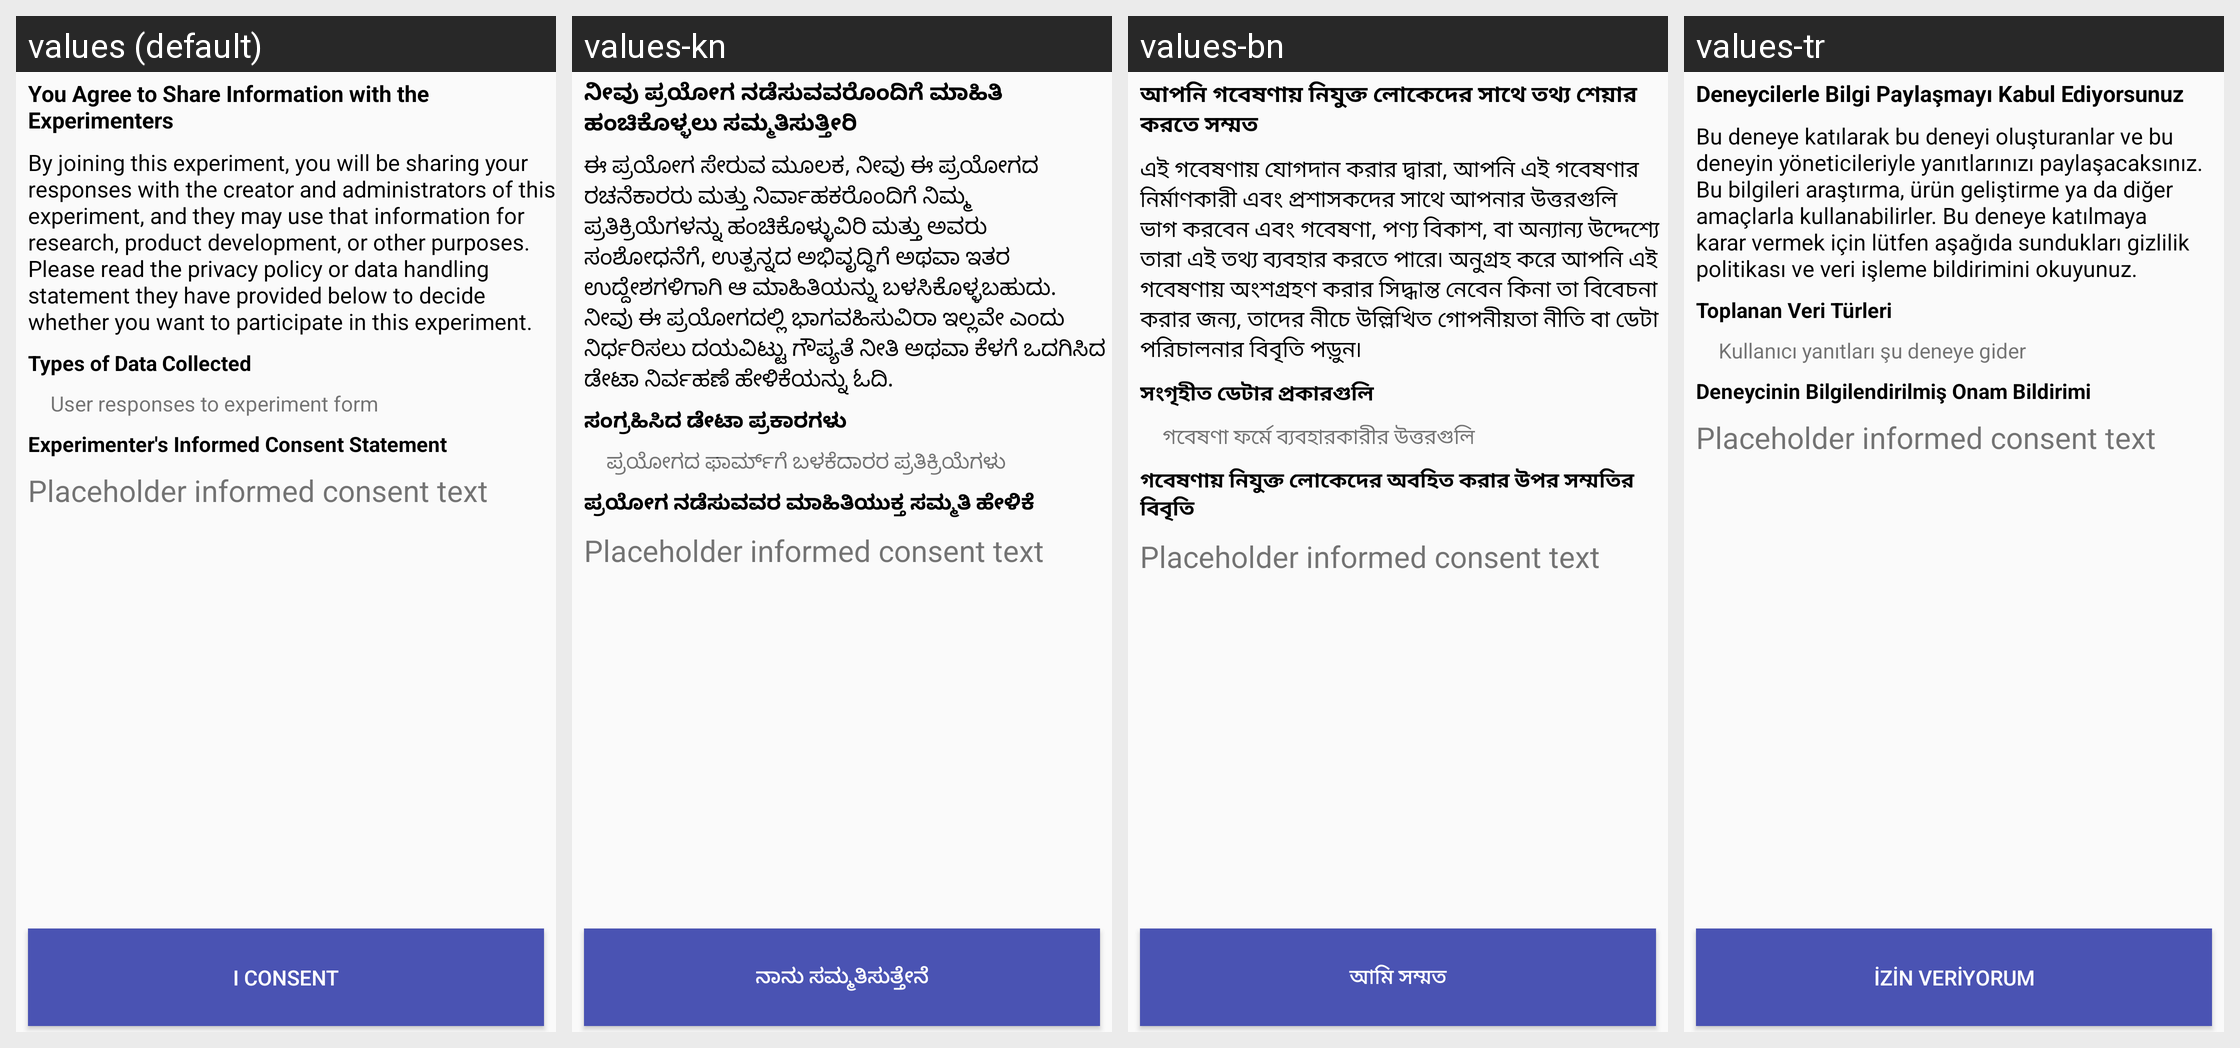

For this localized Android screen grid, give each drawn string resource with its value in every locale shown.
Android screen res/layout/informed_consent.xml rendered under 4 locales, left to right: values (default), values-kn, values-bn, values-tr. Device: Nexus 5 (rendered at 1080×1920; each locale shown at half size, 540×960, under a caption strip naming it); theme AppTheme.
Other locales in the repository, not shown: values-el, values-fi, values-gu, values-hi, values-id, values-ja, values-mr, values-pt, values-pt-rPT, values-ta, values-te.
Strings drawn on this screen, with the default value and each locale's value (text and hints the layout hard-codes, and strings that could not be matched under every locale, appear in the picture but are not listed):

data_handling_title
  values: You Agree to Share Information with the Experimenters
  values-kn: ನೀವು ಪ್ರಯೋಗ ನಡೆಸುವವರೊಂದಿಗೆ ಮಾಹಿತಿ ಹಂಚಿಕೊಳ್ಳಲು ಸಮ್ಮತಿಸುತ್ತೀರಿ
  values-bn: আপনি গবেষণায় নিযুক্ত লোকেদের সাথে তথ্য শেয়ার করতে সম্মত
  values-tr: Deneycilerle Bilgi Paylaşmayı Kabul Ediyorsunuz

informed_consent_preamble
  values: By joining this experiment, you will be sharing your responses with the creator and administrators of this experiment, and they may use that information for research, product development, or other purposes. Please read the privacy policy or data handling statement they have provided below to decide whether you want to participate in this experiment.
  values-kn: ಈ ಪ್ರಯೋಗ ಸೇರುವ ಮೂಲಕ, ನೀವು ಈ ಪ್ರಯೋಗದ ರಚನೆಕಾರರು ಮತ್ತು ನಿರ್ವಾಹಕರೊಂದಿಗೆ ನಿಮ್ಮ ಪ್ರತಿಕ್ರಿಯೆಗಳನ್ನು ಹಂಚಿಕೊಳ್ಳುವಿರಿ ಮತ್ತು ಅವರು ಸಂಶೋಧನೆಗೆ, ಉತ್ಪನ್ನದ ಅಭಿವೃದ್ಧಿಗೆ ಅಥವಾ ಇತರ ಉದ್ದೇಶಗಳಿಗಾಗಿ ಆ ಮಾಹಿತಿಯನ್ನು ಬಳಸಿಕೊಳ್ಳಬಹುದು. ನೀವು ಈ ಪ್ರಯೋಗದಲ್ಲಿ ಭಾಗವಹಿಸುವಿರಾ ಇಲ್ಲವೇ ಎಂದು ನಿರ್ಧರಿಸಲು ದಯವಿಟ್ಟು ಗೌಪ್ಯತೆ ನೀತಿ ಅಥವಾ ಕೆಳಗೆ ಒದಗಿಸಿದ ಡೇಟಾ ನಿರ್ವಹಣೆ ಹೇಳಿಕೆಯನ್ನು ಓದಿ.
  values-bn: এই গবেষণায় যোগদান করার দ্বারা, আপনি এই গবেষণার নির্মাণকারী এবং প্রশাসকদের সাথে আপনার উত্তরগুলি ভাগ করবেন এবং গবেষণা, পণ্য বিকাশ, বা অন্যান্য উদ্দেশ্যে তারা এই তথ্য ব্যবহার করতে পারে৷ অনুগ্রহ করে আপনি এই গবেষণায় অংশগ্রহণ করার সিদ্ধান্ত নেবেন কিনা তা বিবেচনা করার জন্য, তাদের নীচে উল্লিখিত গোপনীয়তা নীতি বা ডেটা পরিচালনার বিবৃতি পড়ুন৷
  values-tr: Bu deneye katılarak bu deneyi oluşturanlar ve bu deneyin yöneticileriyle yanıtlarınızı paylaşacaksınız. Bu bilgileri araştırma, ürün geliştirme ya da diğer amaçlarla kullanabilirler. Bu deneye katılmaya karar vermek için lütfen aşağıda sundukları gizlilik politikası ve veri işleme bildirimini okuyunuz.

types_of_data_collected
  values: Types of Data Collected
  values-kn: ಸಂಗ್ರಹಿಸಿದ ಡೇಟಾ ಪ್ರಕಾರಗಳು
  values-bn: সংগৃহীত ডেটার প্রকারগুলি
  values-tr: Toplanan Veri Türleri

survey_responses_data_collected
  values: User responses to experiment form
  values-kn: ಪ್ರಯೋಗದ ಫಾರ್ಮ್‌ಗೆ ಬಳಕೆದಾರರ ಪ್ರತಿಕ್ರಿಯೆಗಳು
  values-bn: গবেষণা ফর্মে ব্যবহারকারীর উত্তরগুলি
  values-tr: Kullanıcı yanıtları şu deneye gider

experiment_informed_consent
  values: Experimenter's Informed Consent Statement
  values-kn: ಪ್ರಯೋಗ ನಡೆಸುವವರ ಮಾಹಿತಿಯುಕ್ತ ಸಮ್ಮತಿ ಹೇಳಿಕೆ
  values-bn: গবেষণায় নিযুক্ত লোকেদের অবহিত করার উপর সম্মতির বিবৃতি
  values-tr: Deneycinin Bilgilendirilmiş Onam Bildirimi

consent_checkbox_text
  values: I consent
  values-kn: ನಾನು ಸಮ್ಮತಿಸುತ್ತೇನೆ
  values-bn: আমি সম্মত
  values-tr: İzin Veriyorum
